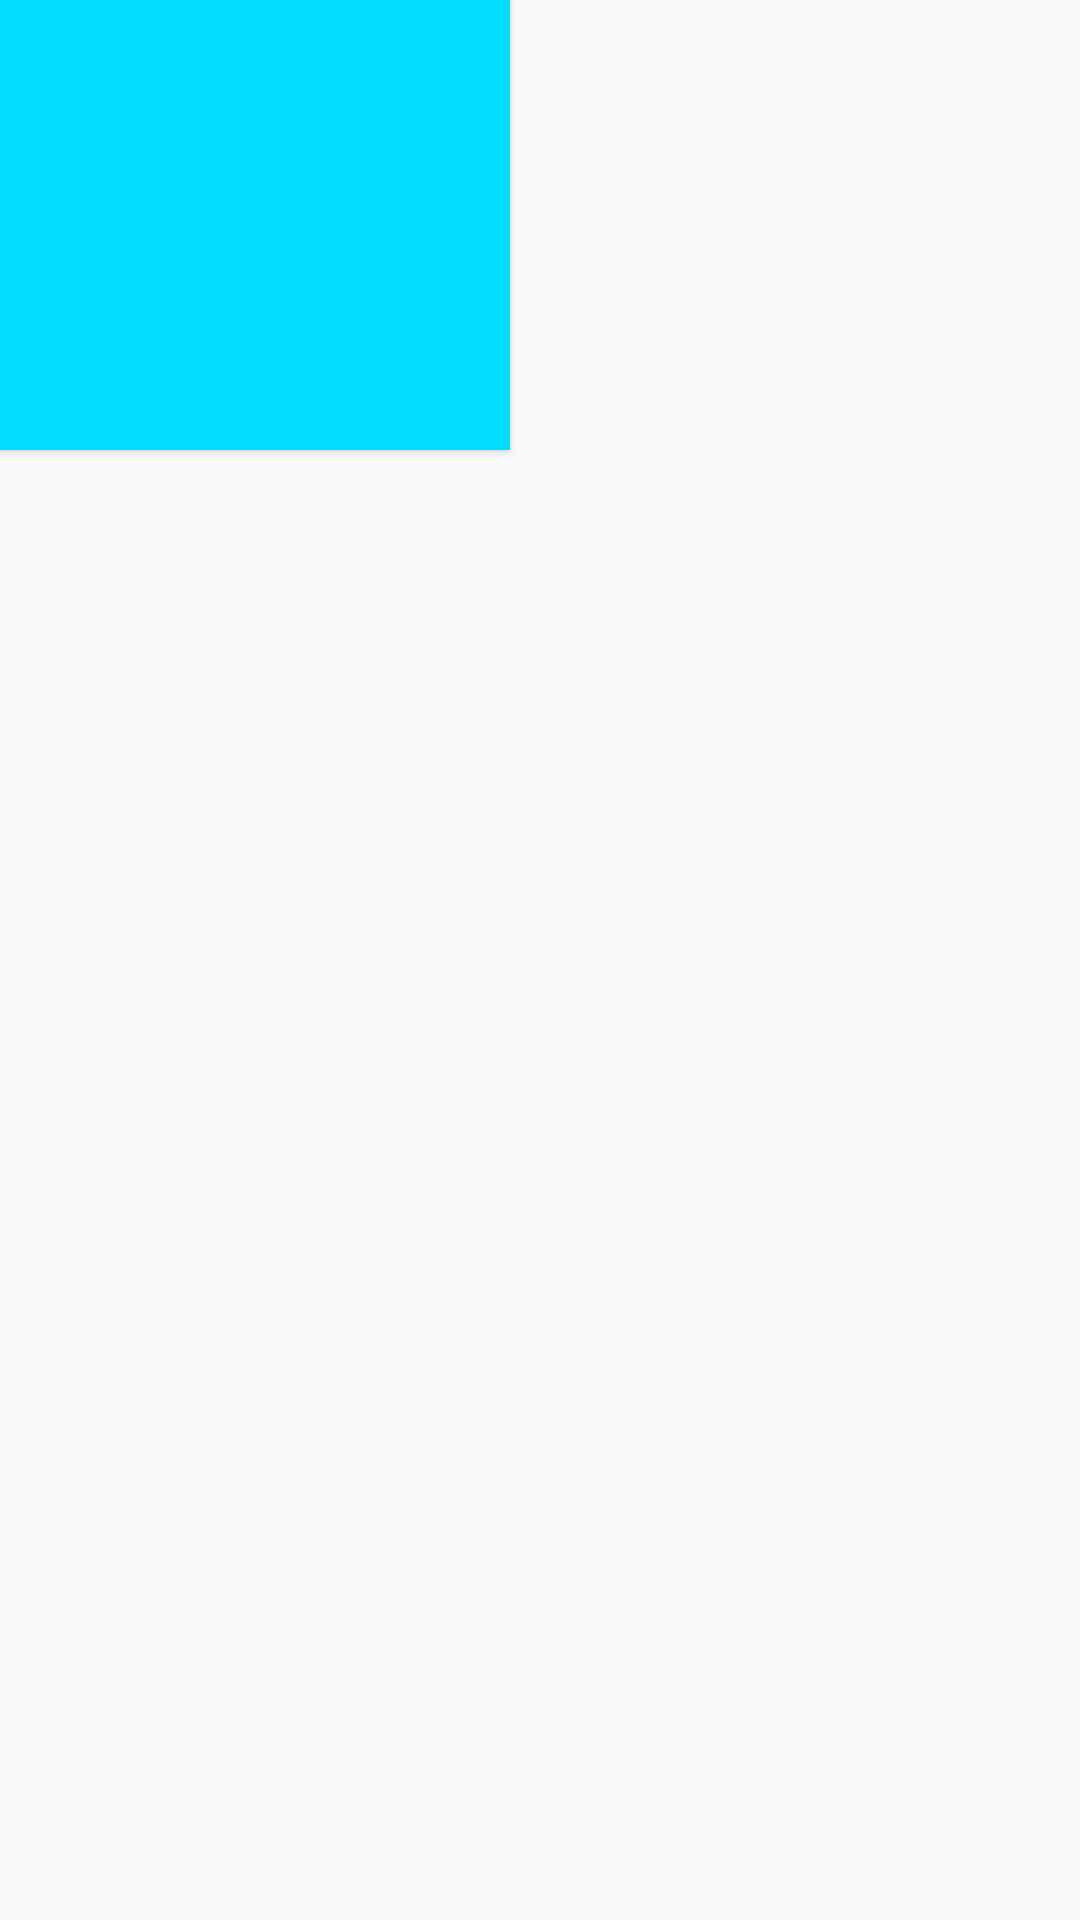

Produce the Android XML layout that renders to this screen, including the resource entries it uses.
<!-- AndroidManifest.xml: application theme AppTheme -->
<!-- res/layout/button_for_grid_view.xml -->
<?xml version="1.0" encoding="utf-8"?>
<LinearLayout xmlns:android="http://schemas.android.com/apk/res/android"
    android:orientation="vertical"
    android:layout_width="match_parent"
    android:layout_height="match_parent">

    <Button
        android:id="@+id/button"
        android:layout_width="170dp"
        android:layout_height="150dp"
        android:background="@android:color/holo_blue_bright"/>
</LinearLayout>
<!-- resources referenced by this layout -->
<resources>
  <style name="AppTheme" parent="Theme.AppCompat.Light.DarkActionBar">
          
          <item name="colorPrimary">@color/colorPrimary</item>
          <item name="colorPrimaryDark">@color/colorPrimaryDark</item>
          <item name="colorAccent">@color/colorAccent</item>
          <item name="windowActionBar">false</item>
          <item name="windowNoTitle">true</item>
          <item name="drawerArrowStyle">@style/MyDrawerArrowToggle</item>
      </style>
  <color name="colorPrimary">#A52A2A</color>
  <color name="colorPrimaryDark">#800000</color>
  <color name="colorAccent">#424242</color>
  <style name="MyDrawerArrowToggle" parent="Widget.AppCompat.DrawerArrowToggle">
          <item name="color">@color/toolbarTextColor</item>
      </style>
  <color name="toolbarTextColor">#FFFFFF</color>
</resources>
